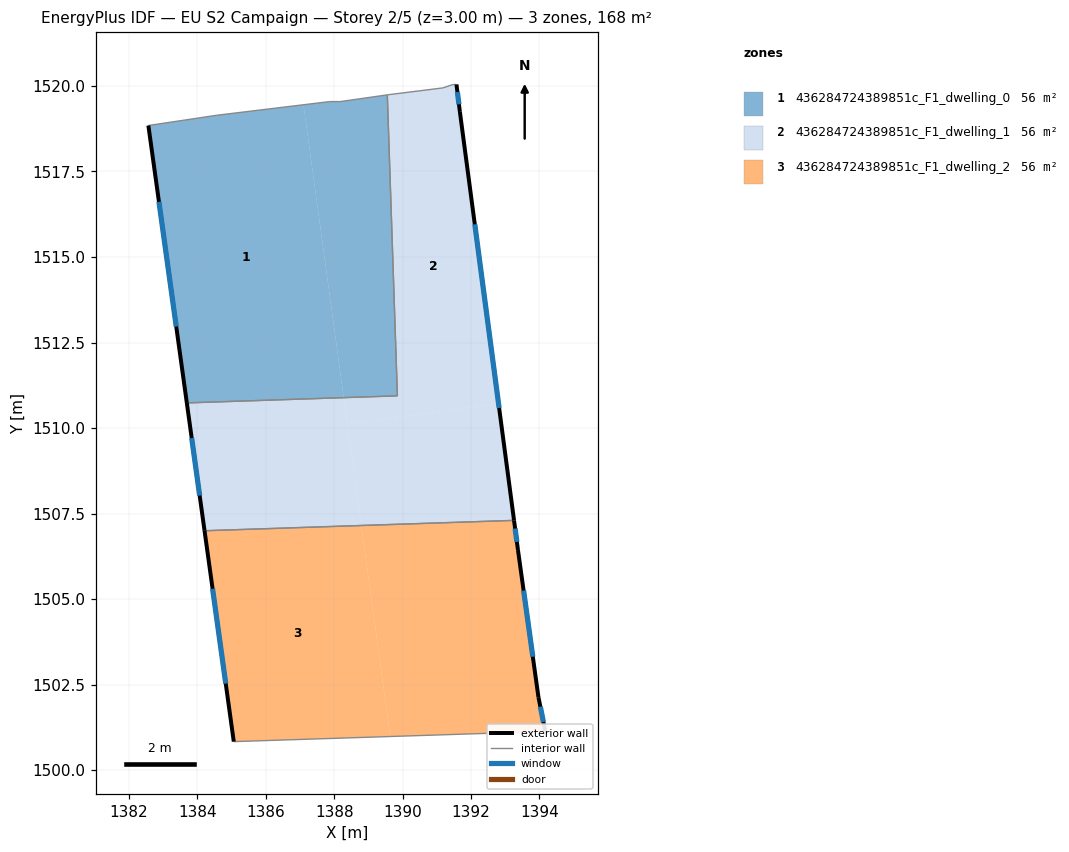
=== STOREY PLAN SPEC (per zone: floor XY polygon, exterior-wall plan segments, windows/doors) ===
zone 1: 436284724389851c_F1_dwelling_0  (56.1 m²)
  floor: (1387.10, 1519.45) (1388.28, 1510.89) (1383.69, 1510.73) (1382.57, 1518.84) (1384.57, 1519.14)
  floor: (1389.55, 1519.74) (1389.85, 1510.94) (1388.28, 1510.89) (1387.10, 1519.45) (1387.87, 1519.54) (1388.17, 1519.54)
  exterior wall: (1382.57, 1518.84) – (1383.69, 1510.73)  [8.2 m]
    window: (1382.88, 1516.61) – (1383.38, 1512.97)  [5.0 m²]
  interior walls: 6
zone 2: 436284724389851c_F1_dwelling_1  (56.1 m²)
  floor: (1391.57, 1520.04) (1391.68, 1519.24) (1392.80, 1510.72) (1388.39, 1510.11) (1388.28, 1510.89) (1389.85, 1510.94) (1389.55, 1519.74) (1389.57, 1519.74) (1391.18, 1519.94) (1391.48, 1520.04)
  floor: (1392.80, 1510.72) (1393.26, 1507.30) (1388.79, 1507.15) (1388.39, 1510.11)
  floor: (1388.28, 1510.89) (1388.79, 1507.15) (1384.21, 1507.00) (1383.69, 1510.73)
  exterior wall: (1391.68, 1519.24) – (1391.57, 1520.04)  [0.8 m]
    window: (1391.65, 1519.46) – (1391.60, 1519.82)  [0.5 m²]
  exterior wall: (1393.26, 1507.30) – (1391.68, 1519.24)  [12.0 m]
    window: (1392.82, 1510.59) – (1392.11, 1515.96)  [7.3 m²]
  exterior wall: (1383.69, 1510.73) – (1384.21, 1507.00)  [3.8 m]
    window: (1383.83, 1509.71) – (1384.07, 1508.03)  [2.3 m²]
  interior walls: 7
zone 3: 436284724389851c_F1_dwelling_2  (56.1 m²)
  floor: (1388.79, 1507.15) (1389.64, 1500.98) (1385.06, 1500.83) (1384.21, 1507.00)
  floor: (1393.26, 1507.30) (1393.37, 1506.43) (1393.97, 1502.13) (1394.17, 1501.13) (1389.64, 1500.98) (1388.79, 1507.15)
  exterior wall: (1394.17, 1501.13) – (1393.97, 1502.13)  [1.0 m]
    window: (1394.12, 1501.40) – (1394.03, 1501.85)  [0.6 m²]
  exterior wall: (1384.21, 1507.00) – (1385.06, 1500.83)  [6.2 m]
    window: (1384.45, 1505.30) – (1384.83, 1502.53)  [3.8 m²]
  exterior wall: (1393.37, 1506.43) – (1393.26, 1507.30)  [0.9 m]
    window: (1393.34, 1506.67) – (1393.29, 1507.06)  [0.5 m²]
  exterior wall: (1393.97, 1502.13) – (1393.37, 1506.43)  [4.3 m]
    window: (1393.81, 1503.31) – (1393.54, 1505.25)  [2.6 m²]
  interior walls: 2

=== DERIVED (storey summary) ===
Building: EU S2 Campaign
Storey: 2 of 5  (floor level z = 3.00 m)
Storey gross floor area: 168.2 m²
Zones on this storey: 3
  - 436284724389851c_F1_dwelling_0: floor 56.1 m²; exterior wall 8.2 m (24.6 m²); 1 window(s) 5.0 m²; WWR 20.2%
  - 436284724389851c_F1_dwelling_1: floor 56.1 m²; exterior wall 16.6 m (49.9 m²); 3 window(s) 10.1 m²; WWR 20.2%
  - 436284724389851c_F1_dwelling_2: floor 56.1 m²; exterior wall 12.5 m (37.4 m²); 4 window(s) 7.6 m²; WWR 20.2%
Zone adjacency (shared interzone walls):
  - 436284724389851c_F1_dwelling_0 ↔ 436284724389851c_F1_dwelling_1
  - 436284724389851c_F1_dwelling_1 ↔ 436284724389851c_F1_dwelling_2